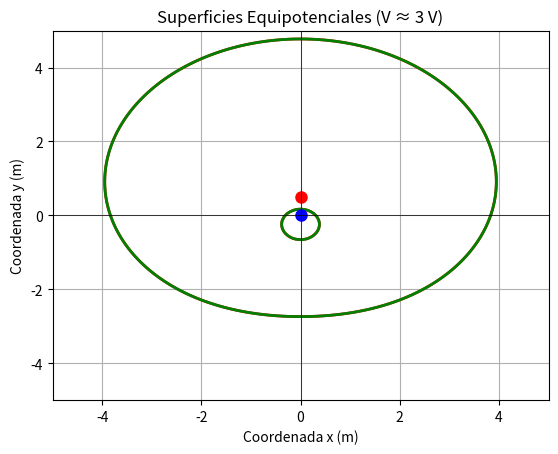

Source code (Python):
import numpy as np
import matplotlib.pyplot as plt

class ElectrostaticSystem:
    def __init__(self, k, q1, q2):
        self.k = k
        self.q1 = q1
        self.q2 = q2

    def potential_at_point(self, x, y):
        r1 = np.sqrt(x**2 + y**2)  # Distancia a q1
        r2 = np.sqrt(x**2 + (y - 0.5)**2)  # Distancia a q2
        V1 = self.k * self.q1 / r1
        V2 = self.k * self.q2 / r2
        return V1 + V2

    def calculate_potential_matrix(self, x_range, y_range):
        V_matrix = np.zeros((len(x_range), len(y_range)))
        for i in range(len(x_range)):
            for j in range(len(y_range)):
                V_matrix[i][j] = self.potential_at_point(x_range[i], y_range[j])
        return V_matrix

def main():
    k = 8.99e9  # Constante de Coulomb en Nm^2/C^2
    q1 = -1.2e-9  # Carga q1 en Coulombs
    q2 = 2.5e-9  # Carga q2 en Coulombs

    electrostatic_system = ElectrostaticSystem(k, q1, q2)

    x = np.linspace(-5, 5, 201)
    y = np.linspace(-5, 5, 201)

    V_matrix1 = electrostatic_system.calculate_potential_matrix(x, y)
    V_matrix2 = V_matrix1 - 3  # Cambio en el nivel de voltaje

    # Dibujar ambas superficies equipotenciales
    plt.contour(x, y, V_matrix1.T, levels=[3], colors='r', linewidths=2)
    plt.contour(x, y, V_matrix2.T, levels=[0], colors='g', linewidths=2)
    plt.plot(0, 0, 'bo', markersize=8)
    plt.plot(0, 0.5, 'ro', markersize=8)
    plt.xlabel('Coordenada x (m)')
    plt.ylabel('Coordenada y (m)')
    plt.xlim(-5, 5)
    plt.ylim(-5, 5)
    plt.axhline(0, color='k', linewidth=0.5)
    plt.axvline(0, color='k', linewidth=0.5)
    plt.title('Superficies Equipotenciales (V ≈ 3 V)')
    plt.grid(True)
    plt.show()

if __name__ == "__main__":
    main()

